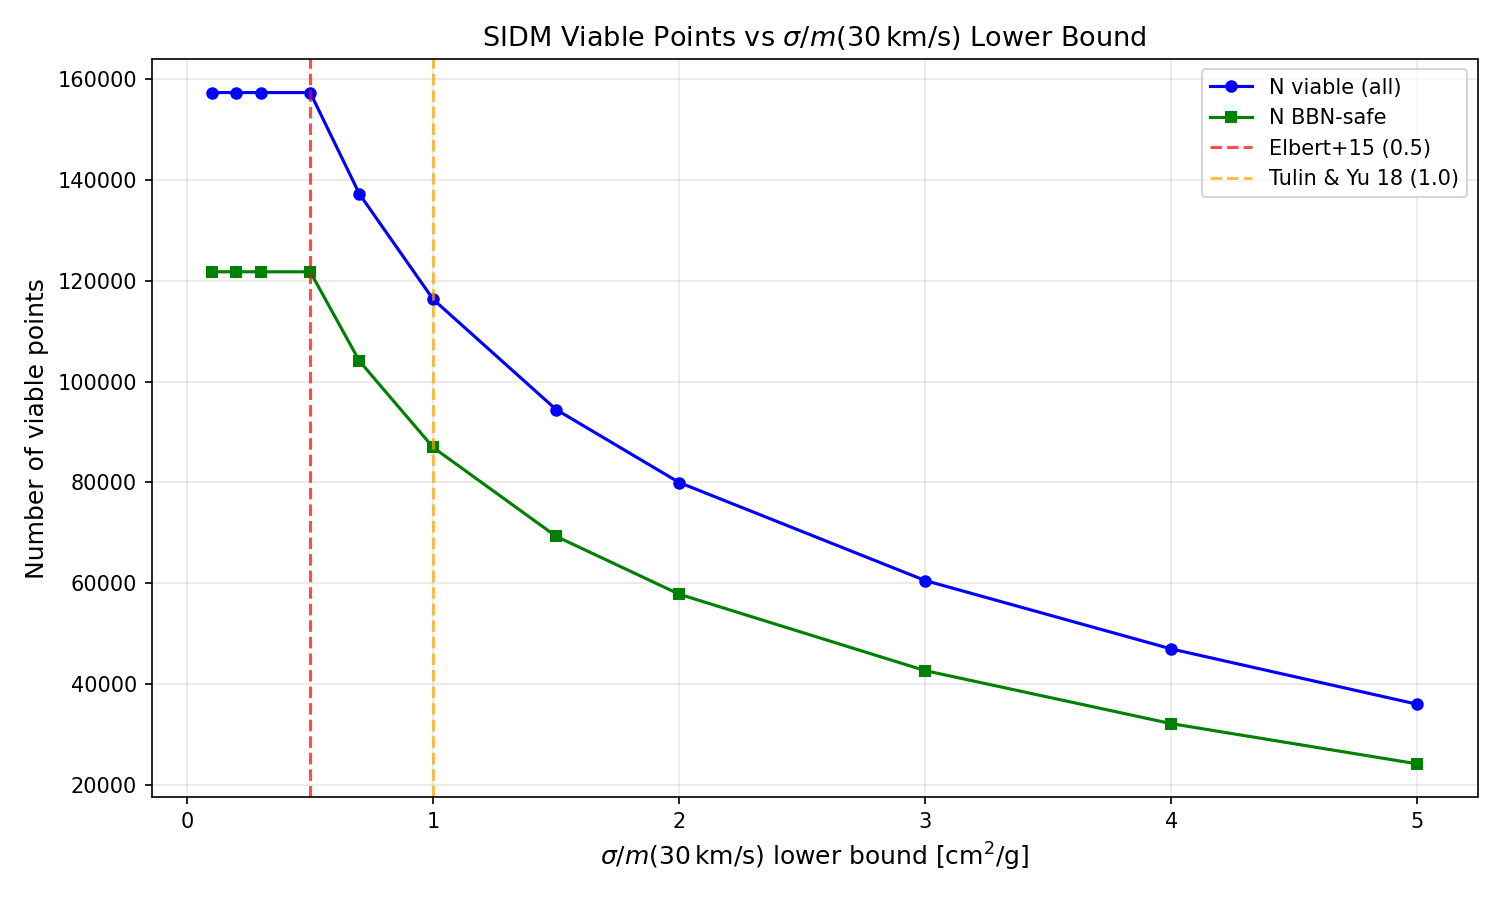

Source data for this figure (header and first rows):
sigma_30_lo, N_viable, N_BBN_safe, N_unique_mchi
0.1, 157373, 121798, 20
0.2, 157373, 121798, 20
0.3, 157373, 121798, 20
0.5, 157373, 121798, 20
0.7, 137248, 104082, 20
1.0, 116317, 86926, 19
1.5, 94444, 69283, 19
2.0, 79970, 57803, 19
3.0, 60515, 42635, 18
4.0, 46947, 32114, 18
5.0, 35963, 24129, 18
